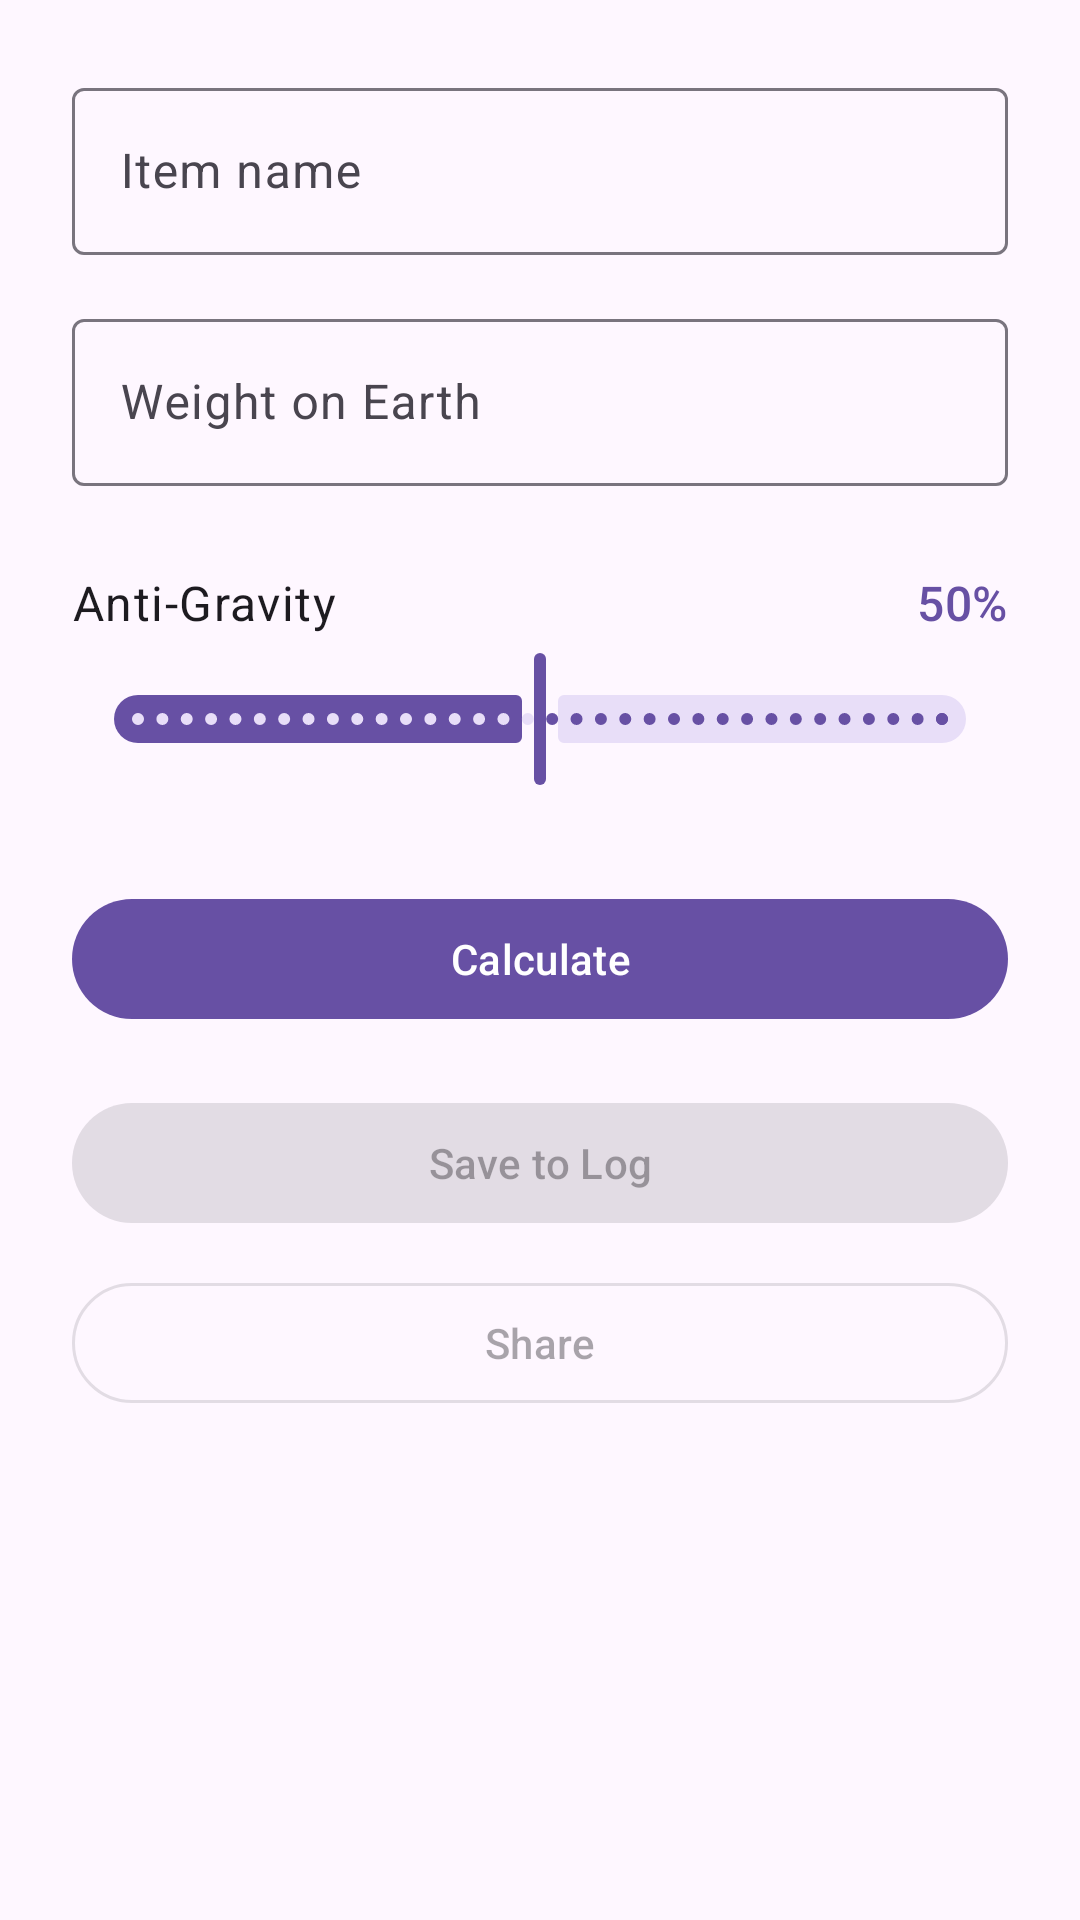

The Android layout XML behind this screen, and the referenced resources:
<!-- AndroidManifest.xml: application theme Theme.ZeroG -->
<!-- res/layout/fragment_calculator.xml -->
<?xml version="1.0" encoding="utf-8"?>
<ScrollView xmlns:android="http://schemas.android.com/apk/res/android"
    xmlns:app="http://schemas.android.com/apk/res-auto"
    android:layout_width="match_parent"
    android:layout_height="match_parent">

    <LinearLayout
        android:layout_width="match_parent"
        android:layout_height="wrap_content"
        android:orientation="vertical"
        android:padding="24dp">

        <com.google.android.material.textfield.TextInputLayout
            android:id="@+id/tilItemName"
            style="@style/Widget.Material3.TextInputLayout.OutlinedBox"
            android:layout_width="match_parent"
            android:layout_height="wrap_content"
            android:hint="Item name"
            android:layout_marginBottom="16dp">

            <com.google.android.material.textfield.TextInputEditText
                android:id="@+id/etItemName"
                android:layout_width="match_parent"
                android:layout_height="wrap_content"
                android:inputType="textCapWords"
                android:maxLines="1" />
        </com.google.android.material.textfield.TextInputLayout>

        <com.google.android.material.textfield.TextInputLayout
            android:id="@+id/tilEarthWeight"
            style="@style/Widget.Material3.TextInputLayout.OutlinedBox"
            android:layout_width="match_parent"
            android:layout_height="wrap_content"
            android:hint="Weight on Earth"
            app:suffixText="kg"
            android:layout_marginBottom="28dp">

            <com.google.android.material.textfield.TextInputEditText
                android:id="@+id/etEarthWeight"
                android:layout_width="match_parent"
                android:layout_height="wrap_content"
                android:inputType="numberDecimal"
                android:maxLines="1" />
        </com.google.android.material.textfield.TextInputLayout>

        <LinearLayout
            android:layout_width="match_parent"
            android:layout_height="wrap_content"
            android:orientation="horizontal"
            android:gravity="center_vertical"
            android:layout_marginBottom="4dp">

            <TextView
                android:layout_width="0dp"
                android:layout_height="wrap_content"
                android:layout_weight="1"
                android:text="Anti-Gravity"
                android:textAppearance="?attr/textAppearanceBodyLarge" />

            <TextView
                android:id="@+id/tvPercentage"
                android:layout_width="wrap_content"
                android:layout_height="wrap_content"
                android:text="50%"
                android:textAppearance="?attr/textAppearanceTitleMedium"
                android:textColor="?attr/colorPrimary" />
        </LinearLayout>

        <com.google.android.material.slider.Slider
            android:id="@+id/sliderGravity"
            android:layout_width="match_parent"
            android:layout_height="wrap_content"
            android:valueFrom="0"
            android:valueTo="100"
            android:value="50"
            android:stepSize="1"
            app:labelBehavior="gone"
            android:layout_marginBottom="32dp" />

        <com.google.android.material.button.MaterialButton
            android:id="@+id/btnCalculate"
            android:layout_width="match_parent"
            android:layout_height="wrap_content"
            android:text="Calculate"
            android:layout_marginBottom="20dp" />

        <com.google.android.material.card.MaterialCardView
            android:id="@+id/cardResult"
            android:layout_width="match_parent"
            android:layout_height="wrap_content"
            app:cardBackgroundColor="?attr/colorPrimaryContainer"
            app:cardElevation="0dp"
            app:cardCornerRadius="12dp"
            android:layout_marginBottom="24dp"
            android:visibility="gone">

            <LinearLayout
                android:layout_width="match_parent"
                android:layout_height="wrap_content"
                android:orientation="vertical"
                android:padding="18dp">

                <TextView
                    android:layout_width="wrap_content"
                    android:layout_height="wrap_content"
                    android:text="Zero-G weight"
                    android:textAppearance="?attr/textAppearanceBodyMedium"
                    android:textColor="?attr/colorOnPrimaryContainer" />

                <TextView
                    android:id="@+id/tvResult"
                    android:layout_width="wrap_content"
                    android:layout_height="wrap_content"
                    android:textAppearance="?attr/textAppearanceHeadlineMedium"
                    android:textColor="?attr/colorOnPrimaryContainer"
                    android:layout_marginTop="2dp" />
            </LinearLayout>
        </com.google.android.material.card.MaterialCardView>

        <com.google.android.material.button.MaterialButton
            android:id="@+id/btnSave"
            style="@style/Widget.Material3.Button.TonalButton"
            android:layout_width="match_parent"
            android:layout_height="wrap_content"
            android:text="Save to Log"
            android:enabled="false"
            android:layout_marginBottom="12dp" />

        <com.google.android.material.button.MaterialButton
            android:id="@+id/btnShare"
            style="@style/Widget.Material3.Button.OutlinedButton"
            android:layout_width="match_parent"
            android:layout_height="wrap_content"
            android:text="Share"
            android:enabled="false" />

    </LinearLayout>
</ScrollView>
<!-- resources referenced by this layout -->
<resources>
  <style name="Theme.ZeroG" parent="Theme.Material3.Light.NoActionBar" />
</resources>
